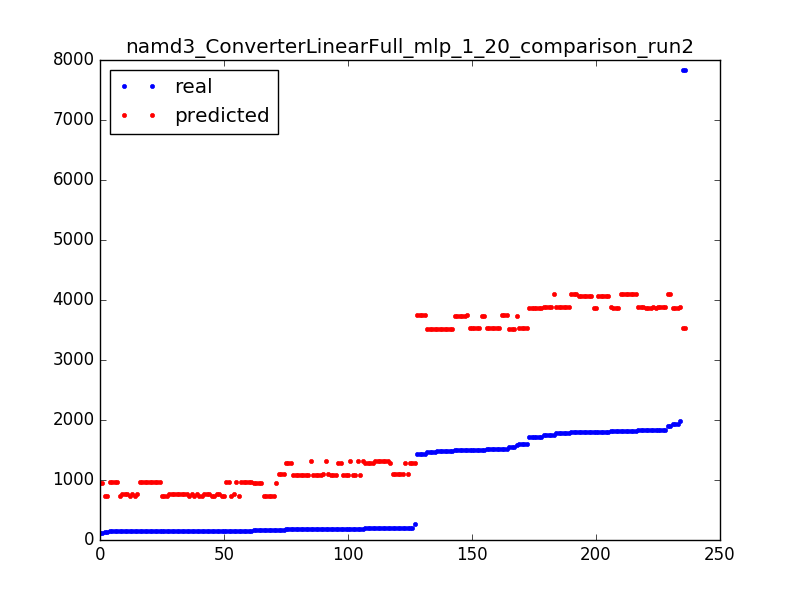

The table this chart was drawn from, first rows:
151.0, 759.044270032
1724, 3865
148.0, 966.6
1504, 3541
161.0, 740
148.0, 966.6
151.0, 759
150.0, 740
205.0, 1291
181.0, 1083
1521, 3749
205.0, 1102
149.0, 966.6
150.0, 740
146.0, 740
156.0, 966.6
1820, 4092
181.0, 1083
191.0, 1291
149.0, 966.6
1805, 4073
1797, 4073
154.0, 759
201.0, 1310
1520, 3541
1748, 3884
146.0, 759
1498, 3749
151.0, 759
146.0, 759
145.0, 966.6
1839, 3865
1495, 3729
1520, 3541
120.0, 947.5
1817, 3865
1839, 3865
148.0, 966.6
1465, 3522
178.0, 1291
205.0, 1102
161.0, 740
1490, 3522
154.0, 759
1820, 4092
1748, 3884
1495, 3729
191.0, 1291
1520, 3541
184.0, 1310
155.0, 759
156.0, 966.6
1834, 3884
184.0, 1083
146.0, 759
1791, 3884
150.0, 740
1797, 4073
161.0, 740
1748, 3884
179.0, 1083
... 176 more rows
